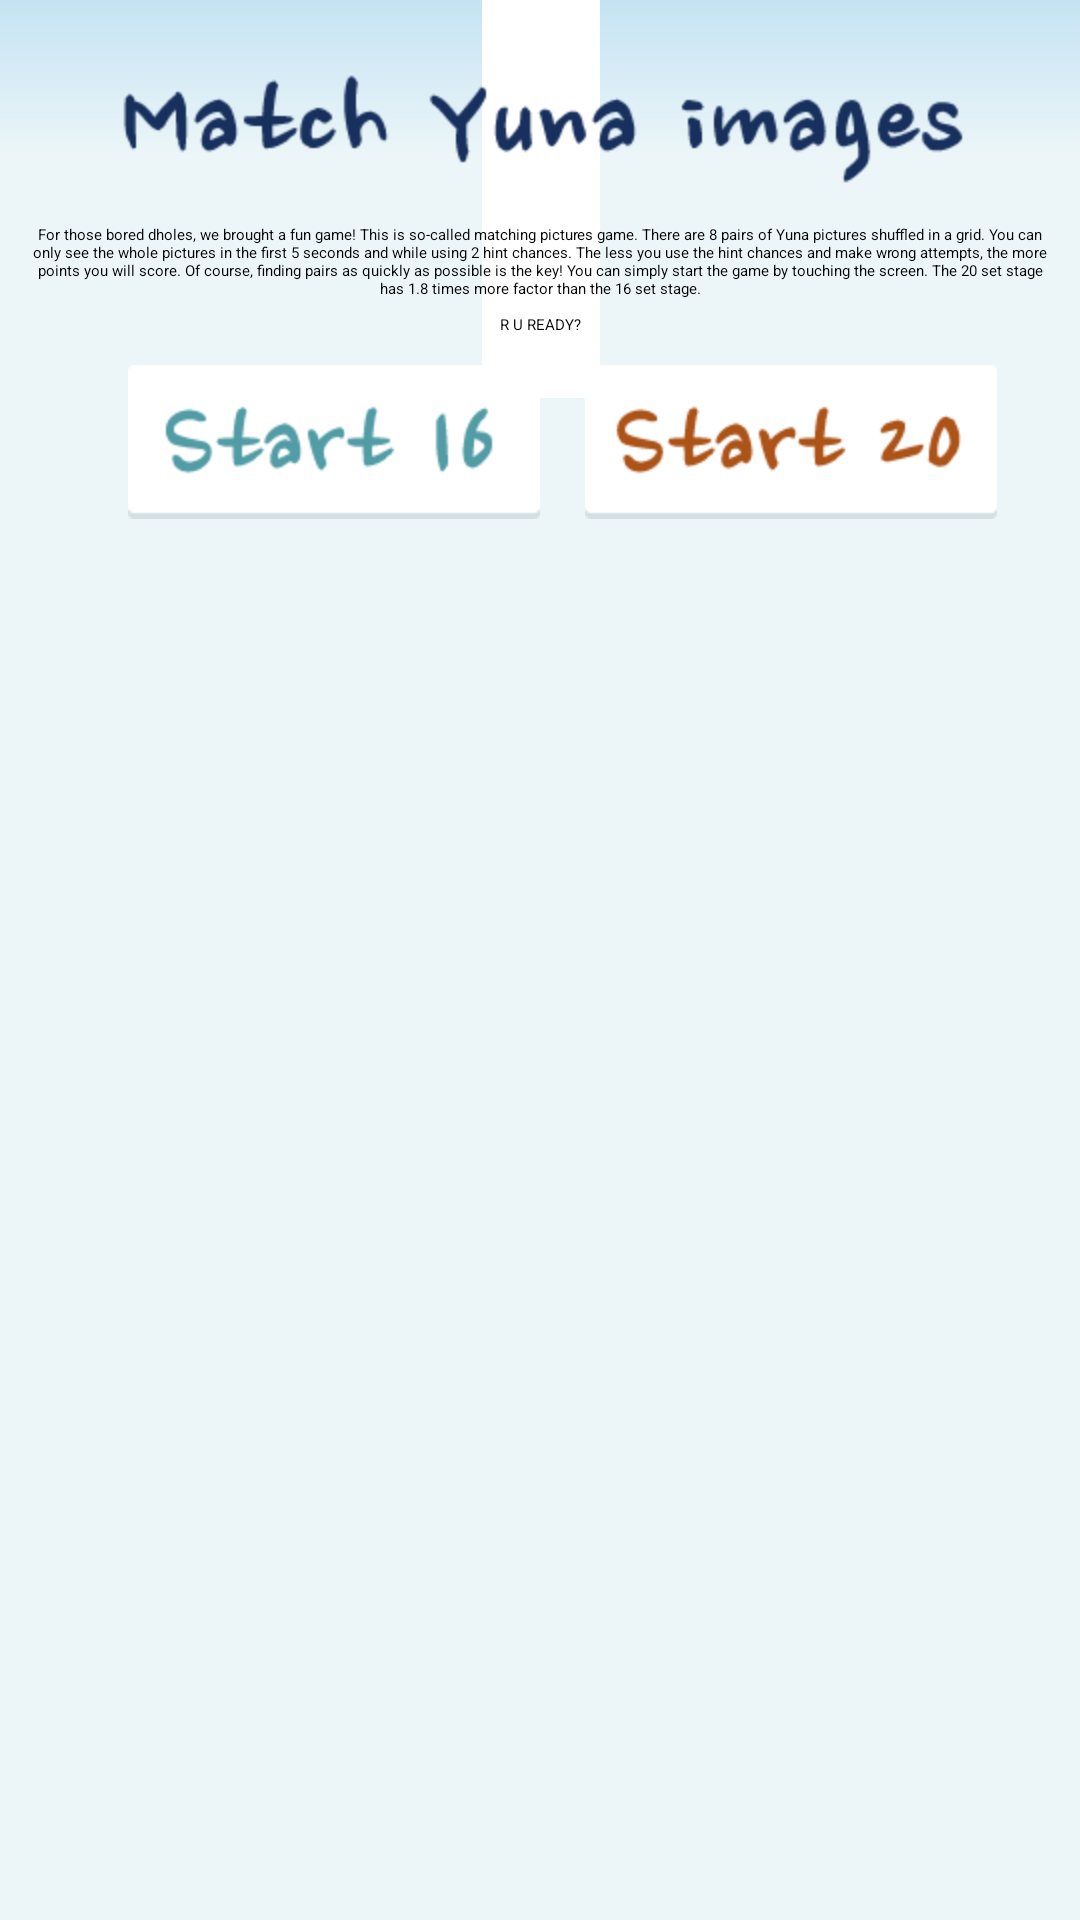

The Android layout XML behind this screen, and the referenced resources:
<!-- AndroidManifest.xml: application theme YunaTubeTheme -->
<!-- res/layout/fragment_game.xml -->
<?xml version="1.0" encoding="utf-8"?>
<RelativeLayout xmlns:android="http://schemas.android.com/apk/res/android"
    android:layout_width="match_parent"
    android:layout_height="match_parent" >

    <GridView
        android:id="@+id/panel"
        android:layout_width="match_parent"
        android:layout_height="wrap_content"
        android:cacheColorHint="@android:color/transparent"
        android:clipToPadding="false"
        android:divider="@android:color/transparent"
        android:fadingEdge="none"
        android:gravity="center"
        android:listSelector="@android:color/transparent"
        android:numColumns="4"
        android:padding="@dimen/grid_padding"
        android:verticalSpacing="6dp" />

    <RelativeLayout
        android:layout_width="match_parent"
        android:layout_height="wrap_content"
        android:layout_below="@id/panel" >

        <TextView
            android:id="@+id/timer"
            android:layout_width="100dp"
            android:layout_height="wrap_content"
            android:layout_alignParentLeft="true"
            android:layout_alignParentTop="true"
            android:gravity="center"
            android:text="00 : 00"
            android:textAppearance="?android:attr/textAppearanceMedium" />

        <TextView
            android:id="@+id/hint"
            android:layout_width="100dp"
            android:layout_height="wrap_content"
            android:layout_alignParentLeft="true"
            android:layout_below="@id/timer"
            android:gravity="center"
            android:text=""
            android:textAppearance="?android:attr/textAppearanceMedium" />

        <LinearLayout
            android:id="@+id/attempts_layout"
            android:layout_width="100dp"
            android:layout_height="wrap_content"
            android:layout_alignParentRight="true"
            android:layout_alignParentTop="true"
            android:gravity="center_horizontal"
            android:orientation="vertical" >

            <TextView
                android:id="@+id/correct_attempts"
                android:layout_width="wrap_content"
                android:layout_height="wrap_content"
                android:drawableLeft="@drawable/game_check_mark"
                android:drawablePadding="5dp"
                android:gravity="center"
                android:text="0"
                android:textAppearance="?android:attr/textAppearanceMedium" />

            <TextView
                android:id="@+id/wrong_attempts"
                android:layout_width="wrap_content"
                android:layout_height="wrap_content"
                android:layout_below="@id/correct_attempts"
                android:drawableLeft="@drawable/game_x_mark"
                android:drawablePadding="5dp"
                android:gravity="center"
                android:text="0"
                android:textAppearance="?android:attr/textAppearanceMedium" />
        </LinearLayout>

        <TextView
            android:id="@+id/result"
            android:layout_width="wrap_content"
            android:layout_height="wrap_content"
            android:layout_alignBottom="@+id/attempts_layout"
            android:layout_alignParentTop="true"
            android:layout_toLeftOf="@+id/attempts_layout"
            android:layout_toRightOf="@+id/timer"
            android:gravity="center"
            android:textAppearance="?android:attr/textAppearanceLarge" />

        <ImageView
            android:id="@+id/result_image"
            android:layout_width="wrap_content"
            android:layout_height="wrap_content"
            android:layout_alignBottom="@+id/attempts_layout"
            android:layout_alignParentTop="true"
            android:layout_toLeftOf="@+id/attempts_layout"
            android:layout_toRightOf="@+id/timer"
            android:gravity="center" />
    </RelativeLayout>

    <LinearLayout
        android:id="@+id/intro"
        android:layout_width="match_parent"
        android:layout_height="match_parent"
        android:background="@drawable/skyblue_gradient_background"
        android:orientation="vertical"
        android:visibility="visible" >

        <ImageView
            android:id="@+id/intro_title"
            android:layout_width="wrap_content"
            android:layout_height="wrap_content"
            android:layout_gravity="center_horizontal"
            android:layout_marginTop="20.0dip"
            android:src="@drawable/game_title" />

        <TextView
            android:id="@+id/intro_text_top"
            android:layout_width="wrap_content"
            android:layout_height="wrap_content"
            android:layout_below="@id/intro_title"
            android:layout_gravity="center_horizontal"
            android:layout_margin="10dp"
            android:gravity="center"
            android:text="@string/game_intro" />
        
        <LinearLayout
                android:layout_width="wrap_content"
                android:layout_height="wrap_content"
                android:layout_gravity="center_horizontal"
                android:orientation="horizontal" >

                <ImageButton
                    android:id="@+id/game_16set"
                    android:layout_width="wrap_content"
                    android:layout_height="wrap_content"
                    android:layout_gravity="center_horizontal"
                    android:layout_marginLeft="15.0dp"
                    android:background="@drawable/card_background_selector"
                    android:padding="2.0dp"
                    android:src="@drawable/game_16set" />

                <ImageButton
                    android:id="@+id/game_20set"
                    android:layout_width="wrap_content"
                    android:layout_height="wrap_content"
                    android:layout_gravity="center_horizontal"
                    android:layout_marginLeft="15.0dp"
                    android:background="@drawable/card_background_selector"
                    android:padding="2.0dp"
                    android:src="@drawable/game_20set" />
            </LinearLayout>
    </LinearLayout>

</RelativeLayout>
<!-- resources referenced by this layout -->
<resources>
  <dimen name="grid_padding">8dp</dimen>
  <!-- drawable card_background_selector (drawable) -->
  <?xml version="1.0" encoding="utf-8"?>
  <selector xmlns:android="http://schemas.android.com/apk/res/android" >
  
      <item android:drawable="@drawable/card_press" android:state_pressed="true"/>
      <item android:drawable="@drawable/card_off"/>
  
  </selector>
  <!-- drawable game_16set: png bitmap (drawable-hdpi, 4791 bytes) -->
  <!-- drawable game_20set: png bitmap (drawable-hdpi, 4916 bytes) -->
  <!-- drawable game_check_mark: png bitmap (drawable-hdpi, 3192 bytes) -->
  <!-- drawable game_title: png bitmap (drawable-hdpi, 5670 bytes) -->
  <!-- drawable game_x_mark: png bitmap (drawable-hdpi, 3289 bytes) -->
  <string name="game_intro">For those bored dholes, we brought a fun game! This is so-called matching pictures game. There are 8 pairs of Yuna pictures shuffled in a grid. You can only see the whole pictures in the first 5 seconds and while using 2 hint chances. The less you use the hint chances and make wrong attempts, the more points you will score. Of course, finding pairs as quickly as possible is the key! You can simply start the game by touching the screen. The 20 set stage has 1.8 times more factor than the 16 set stage.\n\nR U READY?</string>
  <style name="YunaTubeTheme" parent="Theme.Sherlock.Light.DarkActionBar">
          
      </style>
</resources>
